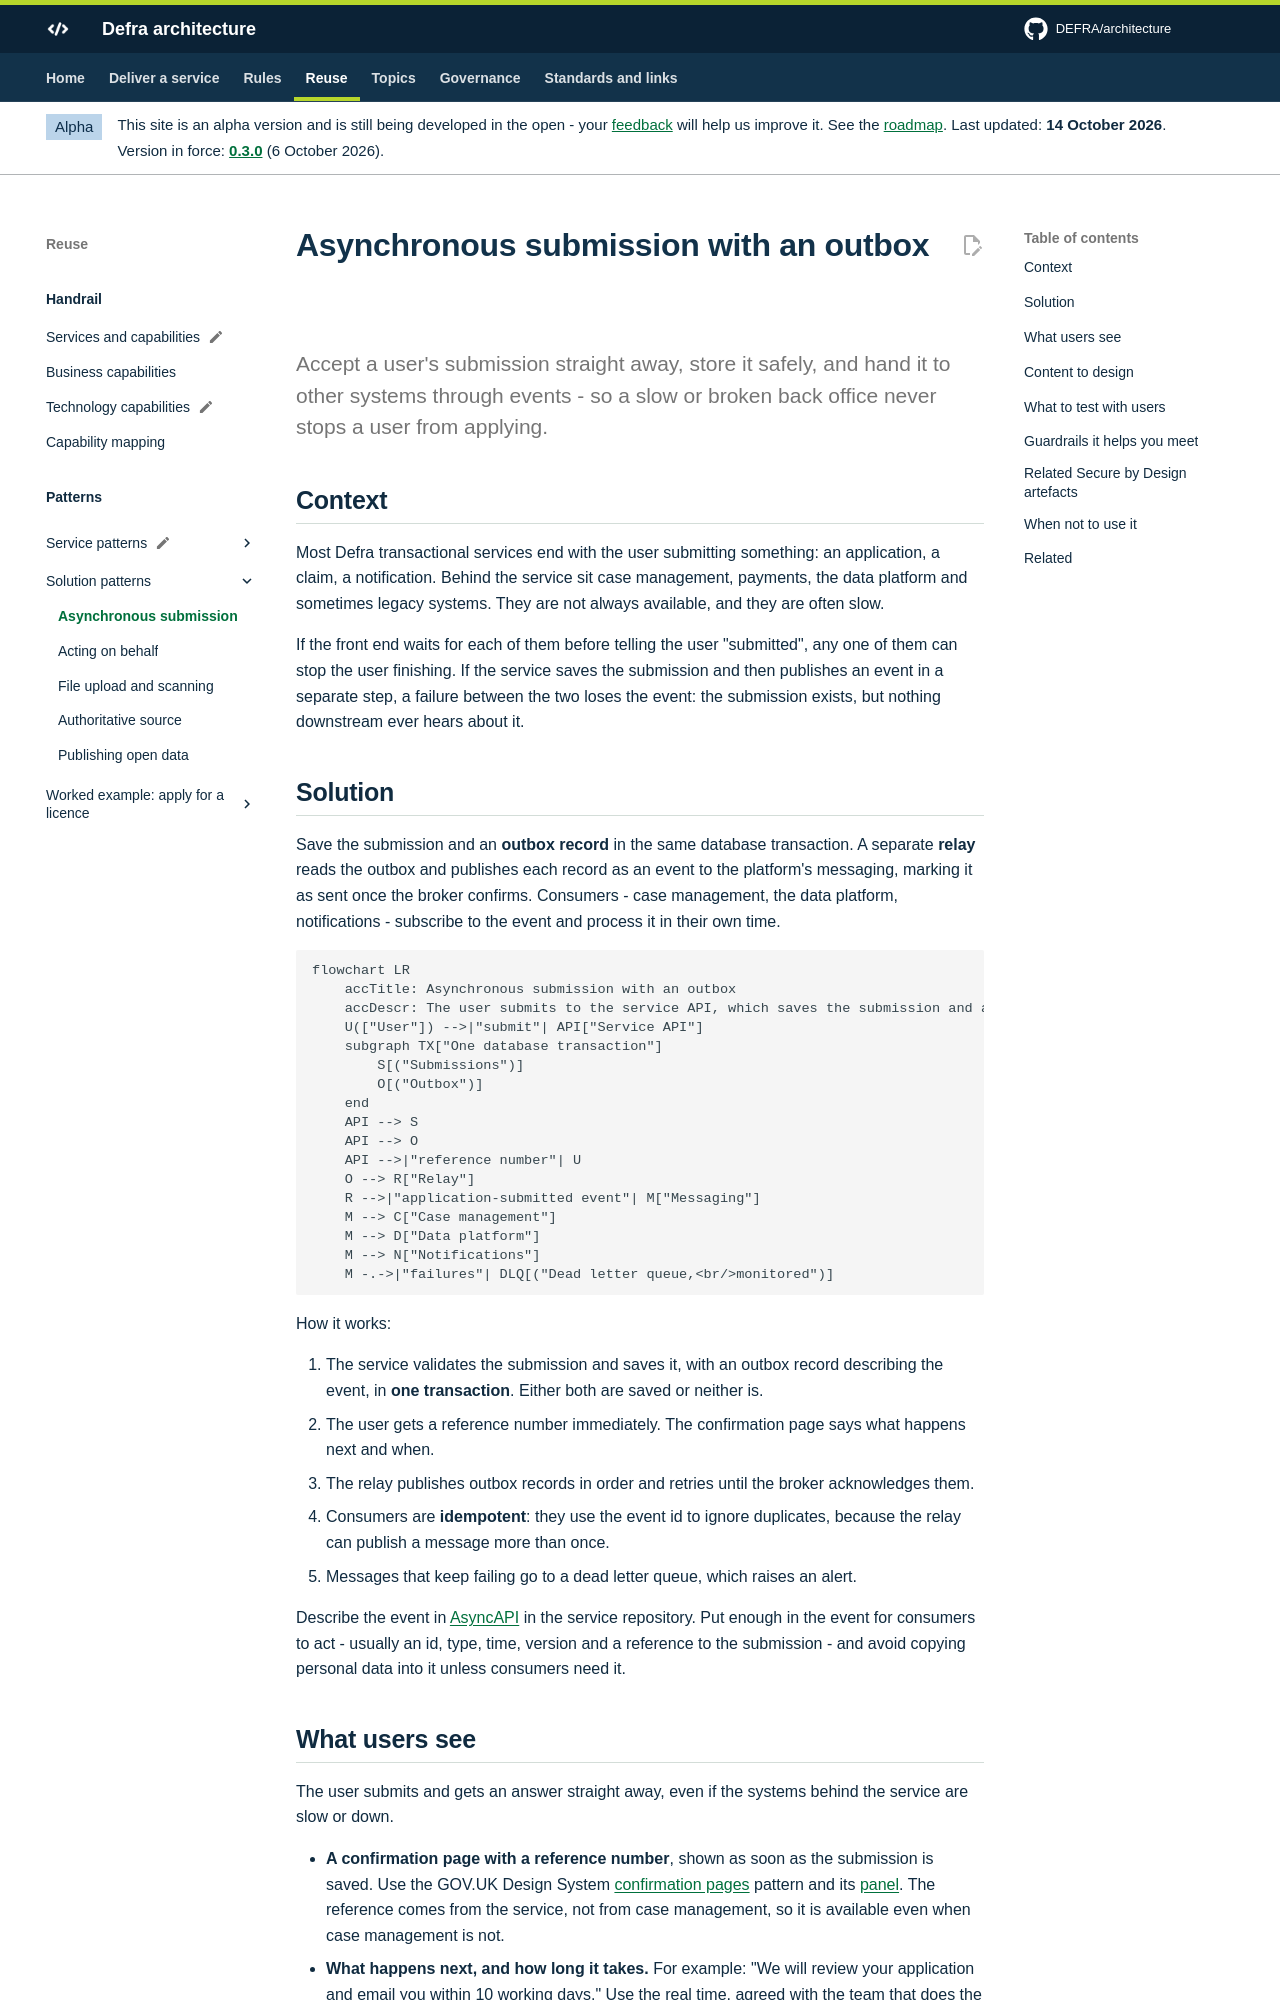

repository: DEFRA/architecture · page: patterns/async-submission/index.html · generator: mkdocs

---
pattern:
  category: integration
  status: draft
  summary: A user submits something that other systems must process, and you do not want those systems' availability to block the user.
  guardrails: [GR-API-05, GR-API-06, GR-API-02, GR-OPS-04, GR-OPS-02]
  sbd: [security-patterns, stride-template]
  user_experience: written
---

# Asynchronous submission with an outbox

<p class="lead">Accept a user's submission straight away, store it safely, and hand it to other systems through events - so a slow or broken back office never stops a user from applying.</p>

## Context

Most Defra transactional services end with the user submitting something: an application, a claim, a notification. Behind the service sit case management, payments, the data platform and sometimes legacy systems. They are not always available, and they are often slow.

If the front end waits for each of them before telling the user "submitted", any one of them can stop the user finishing. If the service saves the submission and then publishes an event in a separate step, a failure between the two loses the event: the submission exists, but nothing downstream ever hears about it.

## Solution

Save the submission and an **outbox record** in the same database transaction. A separate **relay** reads the outbox and publishes each record as an event to the platform's messaging, marking it as sent once the broker confirms. Consumers - case management, the data platform, notifications - subscribe to the event and process it in their own time.

```mermaid
flowchart LR
    accTitle: Asynchronous submission with an outbox
    accDescr: The user submits to the service API, which saves the submission and an outbox record in one transaction and confirms to the user. A relay reads the outbox and publishes an event to messaging. Case management, the data platform and notifications each consume the event independently. Failed messages go to a dead letter queue that is monitored.
    U(["User"]) -->|"submit"| API["Service API"]
    subgraph TX["One database transaction"]
        S[("Submissions")]
        O[("Outbox")]
    end
    API --> S
    API --> O
    API -->|"reference number"| U
    O --> R["Relay"]
    R -->|"application-submitted event"| M["Messaging"]
    M --> C["Case management"]
    M --> D["Data platform"]
    M --> N["Notifications"]
    M -.->|"failures"| DLQ[("Dead letter queue,<br/>monitored")]
```

How it works:

1. The service validates the submission and saves it, with an outbox record describing the event, in **one transaction**. Either both are saved or neither is.
2. The user gets a reference number immediately. The confirmation page says what happens next and when.
3. The relay publishes outbox records in order and retries until the broker acknowledges them.
4. Consumers are **idempotent**: they use the event id to ignore duplicates, because the relay can publish a message more than once.
5. Messages that keep failing go to a dead letter queue, which raises an alert.

Describe the event in [AsyncAPI](https://www.asyncapi.com/) in the service repository. Put enough in the event for consumers to act - usually an id, type, time, version and a reference to the submission - and avoid copying personal data into it unless consumers need it.
